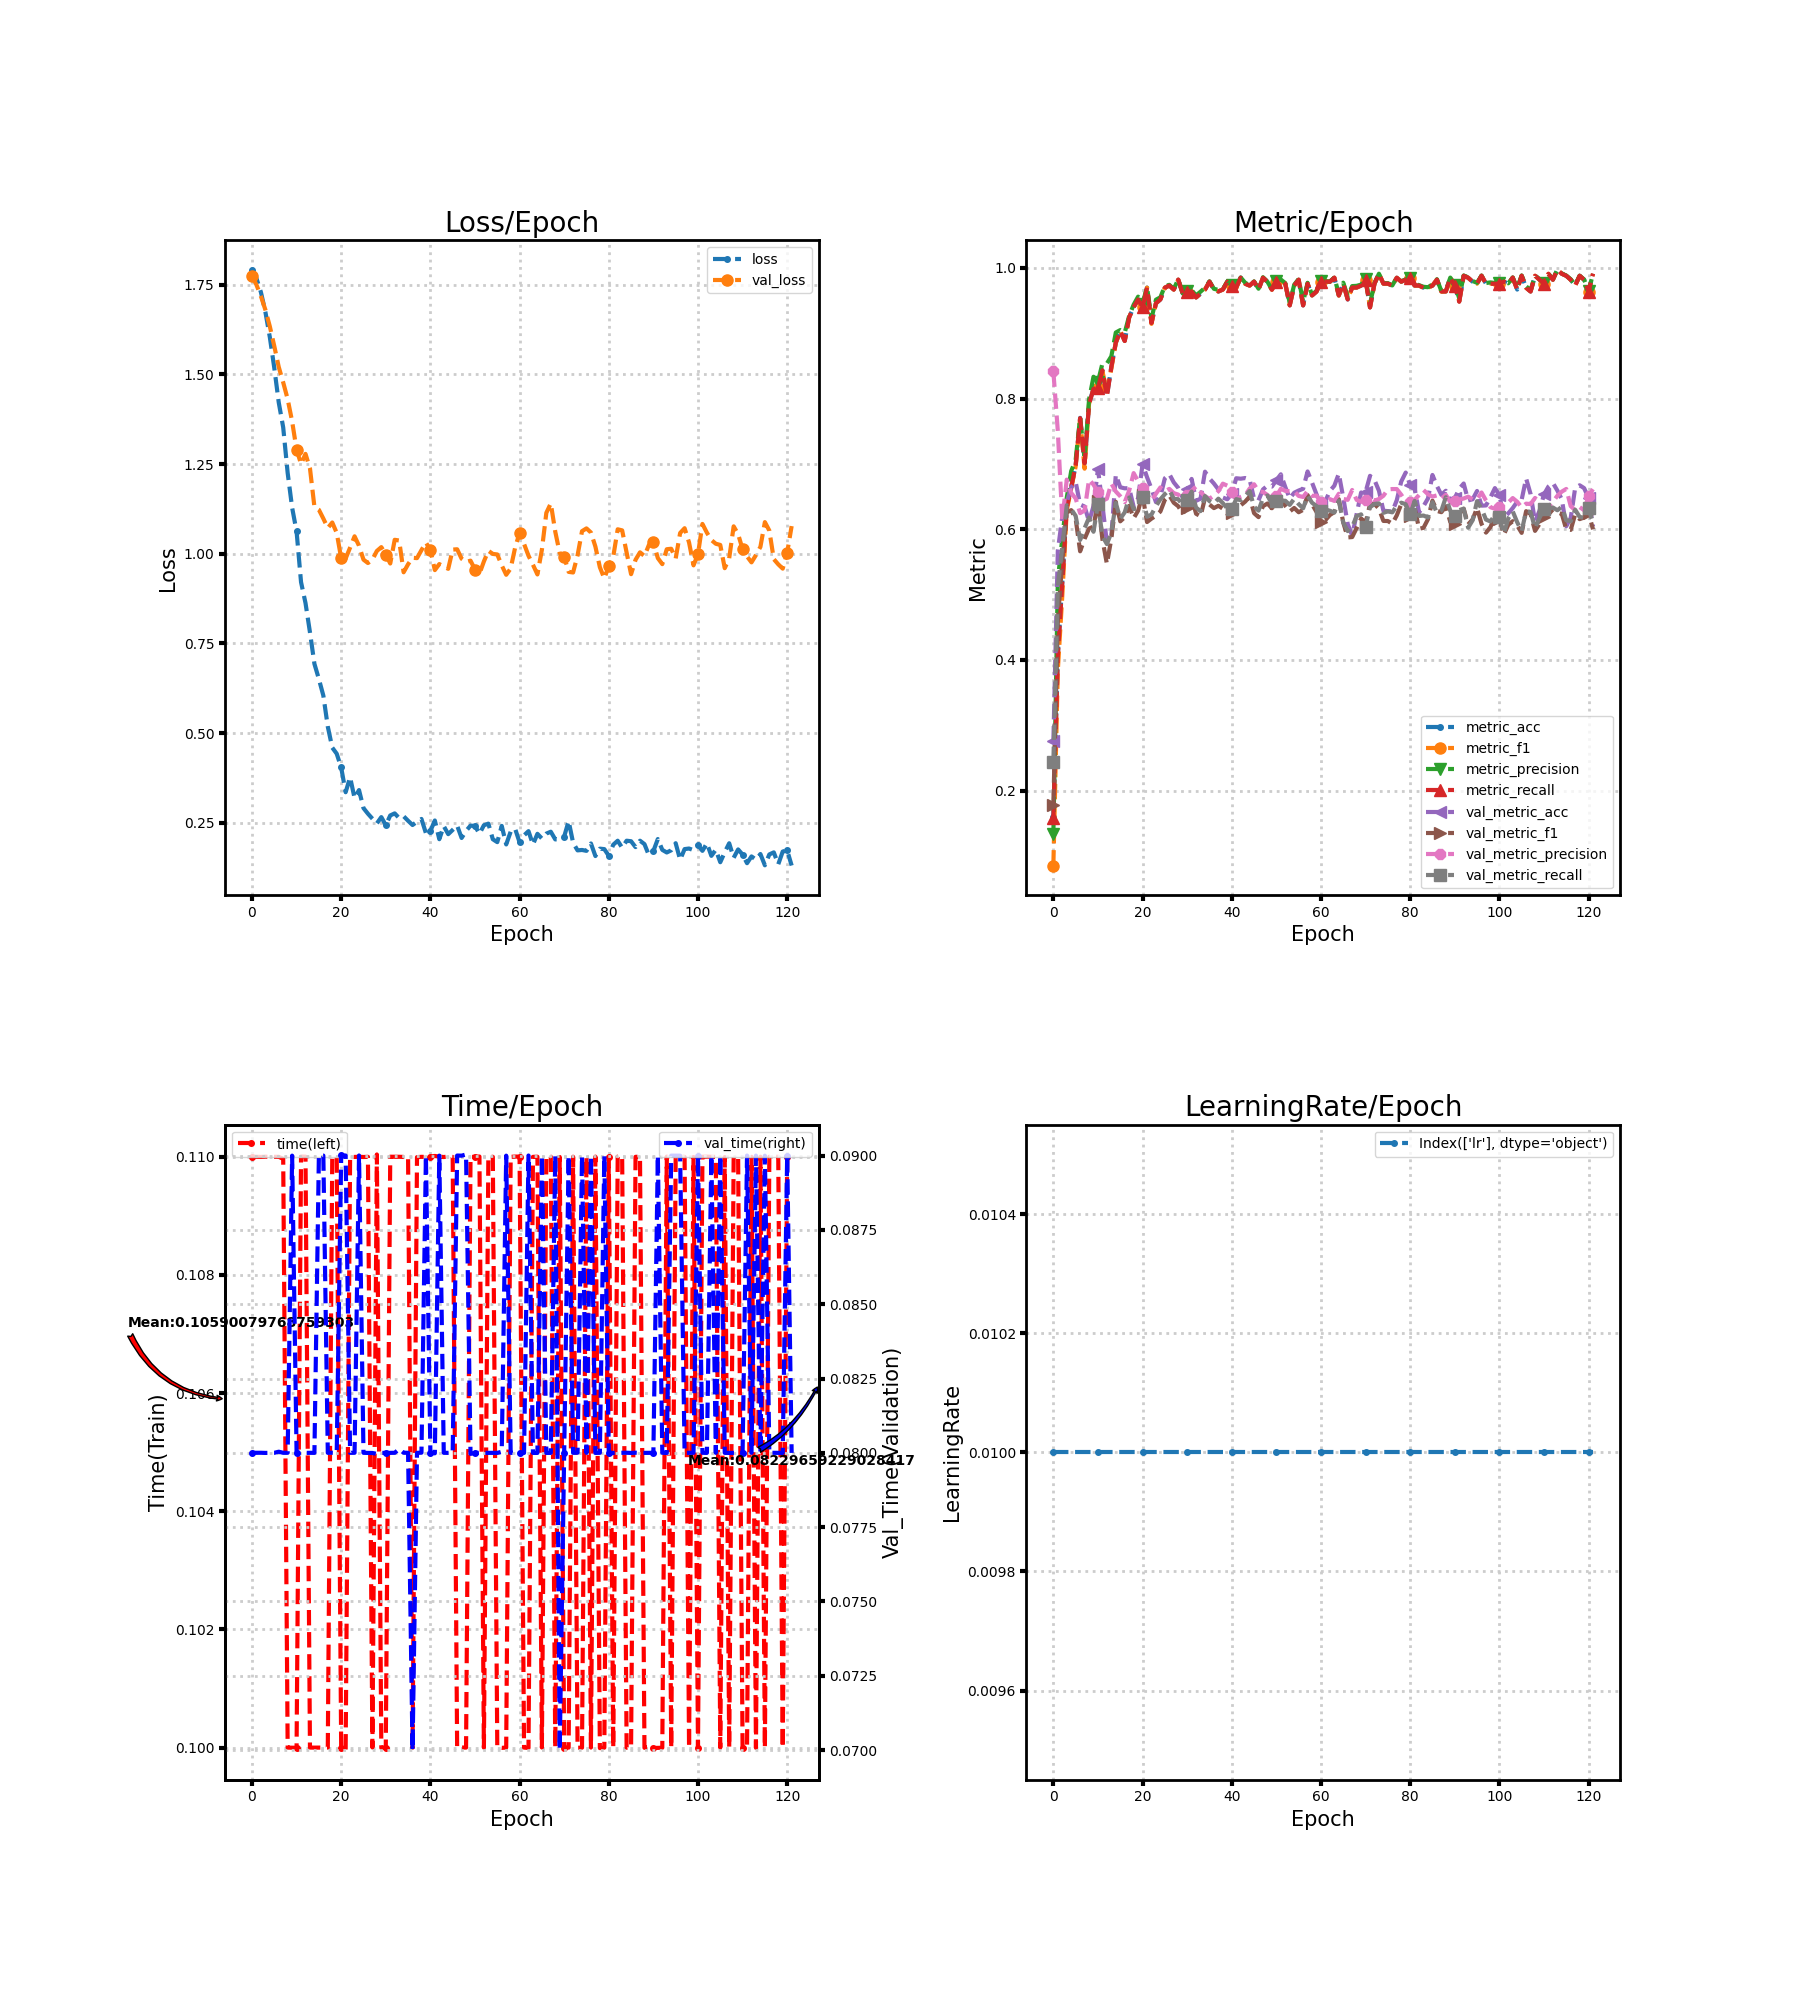

The file beside this chart, header and first rows:
loss, metric_acc, metric_f1, metric_precision, metric_recall, time, lr, val_loss, val_metric_acc, val_metric_f1, val_metric_precision, val_metric_recall, val_time
1.792, 0.1601, 0.08523, 0.1335, 0.1586, 0.11, 0.01, 1.776, 0.2751, 0.1783, 0.8414, 0.2436, 0.08
1.768, 0.4079, 0.3842, 0.5218, 0.4057, 0.11, 0.01, 1.75, 0.5669, 0.4611, 0.75, 0.5116, 0.08
1.73, 0.5196, 0.498, 0.5861, 0.5182, 0.11, 0.01, 1.718, 0.6189, 0.5506, 0.6142, 0.5727, 0.08
1.675, 0.6344, 0.6288, 0.6481, 0.6332, 0.11, 0.01, 1.681, 0.6411, 0.6256, 0.6759, 0.6367, 0.08
1.604, 0.6647, 0.6624, 0.689, 0.6642, 0.11, 0.01, 1.634, 0.6642, 0.6292, 0.6555, 0.6307, 0.08
1.518, 0.6979, 0.6961, 0.7061, 0.6975, 0.11, 0.01, 1.579, 0.6723, 0.6158, 0.647, 0.6203, 0.08
1.422, 0.7704, 0.769, 0.7712, 0.7699, 0.11, 0.01, 1.521, 0.6377, 0.5661, 0.6246, 0.5835, 0.08004
1.352, 0.7009, 0.6926, 0.7071, 0.7009, 0.11, 0.01, 1.478, 0.6347, 0.5852, 0.6286, 0.6016, 0.08
1.226, 0.7915, 0.792, 0.7985, 0.7912, 0.1, 0.01, 1.431, 0.6119, 0.6009, 0.676, 0.6179, 0.08
1.129, 0.8157, 0.8147, 0.8333, 0.8148, 0.1, 0.01, 1.369, 0.6354, 0.604, 0.6682, 0.5961, 0.09
1.062, 0.8157, 0.8164, 0.8257, 0.8159, 0.1, 0.01, 1.29, 0.692, 0.6427, 0.6567, 0.6384, 0.08
0.9209, 0.8429, 0.8417, 0.8537, 0.8431, 0.11, 0.01, 1.25, 0.637, 0.5845, 0.6435, 0.5895, 0.07999
0.8627, 0.8036, 0.8109, 0.8536, 0.8027, 0.11, 0.01, 1.279, 0.5797, 0.5469, 0.6467, 0.5772, 0.08
0.7809, 0.8489, 0.8456, 0.8646, 0.848, 0.1, 0.01, 1.238, 0.5901, 0.5855, 0.67, 0.5948, 0.08
0.693, 0.8852, 0.8855, 0.901, 0.8857, 0.1, 0.01, 1.131, 0.6833, 0.6419, 0.6577, 0.6403, 0.08
0.6507, 0.9033, 0.9032, 0.9047, 0.9033, 0.1, 0.01, 1.123, 0.6642, 0.6121, 0.6505, 0.616, 0.09
0.6045, 0.8882, 0.8883, 0.9008, 0.888, 0.1, 0.01, 1.098, 0.6625, 0.6183, 0.6415, 0.6259, 0.09
0.5178, 0.9245, 0.9243, 0.9266, 0.9242, 0.1, 0.01, 1.072, 0.6629, 0.6357, 0.6591, 0.6485, 0.08
0.4594, 0.9396, 0.9402, 0.9436, 0.9398, 0.11, 0.01, 1.087, 0.6344, 0.6168, 0.6858, 0.6308, 0.08
0.4424, 0.9517, 0.9514, 0.9559, 0.9514, 0.11, 0.01, 1.058, 0.6471, 0.6283, 0.6732, 0.632, 0.08
0.404, 0.9396, 0.9405, 0.9454, 0.9398, 0.1, 0.01, 0.9875, 0.6998, 0.6524, 0.6629, 0.6494, 0.09
0.3349, 0.9698, 0.9697, 0.9705, 0.9696, 0.09996, 0.01, 0.9867, 0.6796, 0.6109, 0.6535, 0.619, 0.09
0.3768, 0.9154, 0.9143, 0.9225, 0.9156, 0.11, 0.01, 1.017, 0.6619, 0.6162, 0.6434, 0.6224, 0.08
0.3186, 0.9456, 0.9459, 0.9512, 0.9458, 0.11, 0.01, 1.049, 0.6414, 0.6205, 0.6543, 0.6353, 0.08
0.341, 0.9517, 0.952, 0.9549, 0.9516, 0.11, 0.01, 1.022, 0.6501, 0.6272, 0.6639, 0.6457, 0.09
0.2907, 0.9698, 0.9696, 0.9723, 0.9695, 0.11, 0.01, 0.9837, 0.678, 0.645, 0.658, 0.6537, 0.08
0.2751, 0.9728, 0.9729, 0.974, 0.973, 0.11, 0.01, 0.9742, 0.6843, 0.6517, 0.6617, 0.66, 0.08
0.2612, 0.9668, 0.9666, 0.9678, 0.9667, 0.1, 0.01, 0.9836, 0.6716, 0.6405, 0.6552, 0.6466, 0.08
0.248, 0.9819, 0.9819, 0.9825, 0.9819, 0.11, 0.01, 1.008, 0.6632, 0.6351, 0.6529, 0.6459, 0.07997
0.2657, 0.9607, 0.9607, 0.9611, 0.9606, 0.09999, 0.01, 1.019, 0.6484, 0.624, 0.646, 0.6371, 0.08
0.243, 0.9637, 0.9637, 0.9645, 0.9637, 0.1, 0.01, 0.9979, 0.6609, 0.6326, 0.652, 0.6447, 0.08
0.2702, 0.9637, 0.9638, 0.9658, 0.9637, 0.11, 0.01, 0.9729, 0.677, 0.6484, 0.6588, 0.6576, 0.08
0.276, 0.9547, 0.9548, 0.9579, 0.9546, 0.11, 0.01, 1.039, 0.6434, 0.6237, 0.6655, 0.6331, 0.08
0.2626, 0.9607, 0.9609, 0.9635, 0.9605, 0.11, 0.01, 1.037, 0.6468, 0.6198, 0.657, 0.6276, 0.08013
0.268, 0.9668, 0.967, 0.9695, 0.9665, 0.11, 0.01, 0.9484, 0.688, 0.6477, 0.6503, 0.6507, 0.08
0.2554, 0.9789, 0.9788, 0.9793, 0.9788, 0.11, 0.01, 0.9708, 0.6776, 0.6378, 0.6467, 0.643, 0.08
0.2436, 0.9668, 0.9669, 0.9679, 0.9668, 0.1, 0.01, 0.9888, 0.6699, 0.6323, 0.6513, 0.6392, 0.07
0.2528, 0.9637, 0.9641, 0.9662, 0.9639, 0.11, 0.01, 0.9879, 0.6609, 0.6359, 0.6582, 0.6467, 0.08
0.2605, 0.9668, 0.9667, 0.9672, 0.9668, 0.11, 0.01, 1.01, 0.6484, 0.6314, 0.6697, 0.6399, 0.08001
0.2208, 0.9789, 0.9789, 0.9791, 0.9789, 0.11, 0.01, 1.031, 0.6458, 0.6234, 0.6667, 0.6318, 0.09
0.2268, 0.9728, 0.973, 0.9736, 0.9728, 0.11, 0.01, 1.01, 0.6545, 0.625, 0.6566, 0.6313, 0.08
0.2562, 0.9698, 0.9696, 0.9717, 0.9698, 0.11, 0.01, 0.9545, 0.678, 0.6405, 0.6457, 0.646, 0.07999
0.2039, 0.9849, 0.9849, 0.9853, 0.9849, 0.11, 0.01, 0.9713, 0.6773, 0.6366, 0.6494, 0.6444, 0.09
0.2406, 0.9758, 0.9757, 0.9772, 0.9756, 0.11, 0.01, 0.9642, 0.6783, 0.6422, 0.6518, 0.6507, 0.08
0.2181, 0.9728, 0.9728, 0.9734, 0.9729, 0.11, 0.01, 0.958, 0.6763, 0.6499, 0.6621, 0.6584, 0.08
0.2299, 0.9789, 0.9788, 0.9792, 0.9789, 0.11, 0.01, 1.012, 0.6464, 0.6245, 0.6688, 0.6344, 0.08
0.242, 0.9668, 0.9669, 0.9681, 0.9668, 0.1, 0.01, 1.013, 0.6441, 0.6185, 0.6582, 0.6284, 0.09
0.2075, 0.9849, 0.9851, 0.9856, 0.9848, 0.1, 0.01, 0.9863, 0.6609, 0.6352, 0.657, 0.6478, 0.09
0.2271, 0.9789, 0.9786, 0.9787, 0.9787, 0.1, 0.01, 0.977, 0.6666, 0.6393, 0.6524, 0.6515, 0.09004
0.2419, 0.9668, 0.9664, 0.9669, 0.9666, 0.11, 0.01, 0.9808, 0.6652, 0.6321, 0.6456, 0.6387, 0.07997
0.2409, 0.9789, 0.9788, 0.9794, 0.979, 0.11, 0.01, 0.956, 0.6749, 0.6408, 0.6501, 0.6426, 0.08
0.219, 0.9819, 0.9818, 0.9821, 0.9819, 0.11, 0.01, 0.9441, 0.684, 0.6469, 0.6619, 0.6435, 0.08
0.2429, 0.9758, 0.9758, 0.9766, 0.9758, 0.1, 0.01, 0.9786, 0.6645, 0.6359, 0.6587, 0.6435, 0.08
0.2474, 0.9426, 0.9427, 0.9463, 0.9426, 0.11, 0.01, 1.008, 0.6471, 0.6272, 0.658, 0.6372, 0.08
0.2039, 0.9728, 0.9728, 0.9742, 0.9731, 0.11, 0.01, 0.9996, 0.6558, 0.6325, 0.6583, 0.6465, 0.08
0.1958, 0.9819, 0.9819, 0.983, 0.9818, 0.1, 0.01, 0.9981, 0.6592, 0.6259, 0.6509, 0.6384, 0.08
0.2411, 0.9426, 0.943, 0.9478, 0.9424, 0.1, 0.01, 0.9677, 0.6619, 0.6296, 0.6493, 0.6319, 0.08004
0.1894, 0.9758, 0.976, 0.9771, 0.9757, 0.1, 0.01, 0.9415, 0.6884, 0.6523, 0.6583, 0.6513, 0.09
0.225, 0.9577, 0.9577, 0.9587, 0.9578, 0.11, 0.01, 0.9589, 0.6713, 0.6382, 0.6509, 0.6405, 0.08
0.2332, 0.9637, 0.9636, 0.965, 0.9637, 0.11, 0.01, 1.017, 0.6535, 0.6264, 0.6515, 0.6353, 0.08
... 62 more rows
